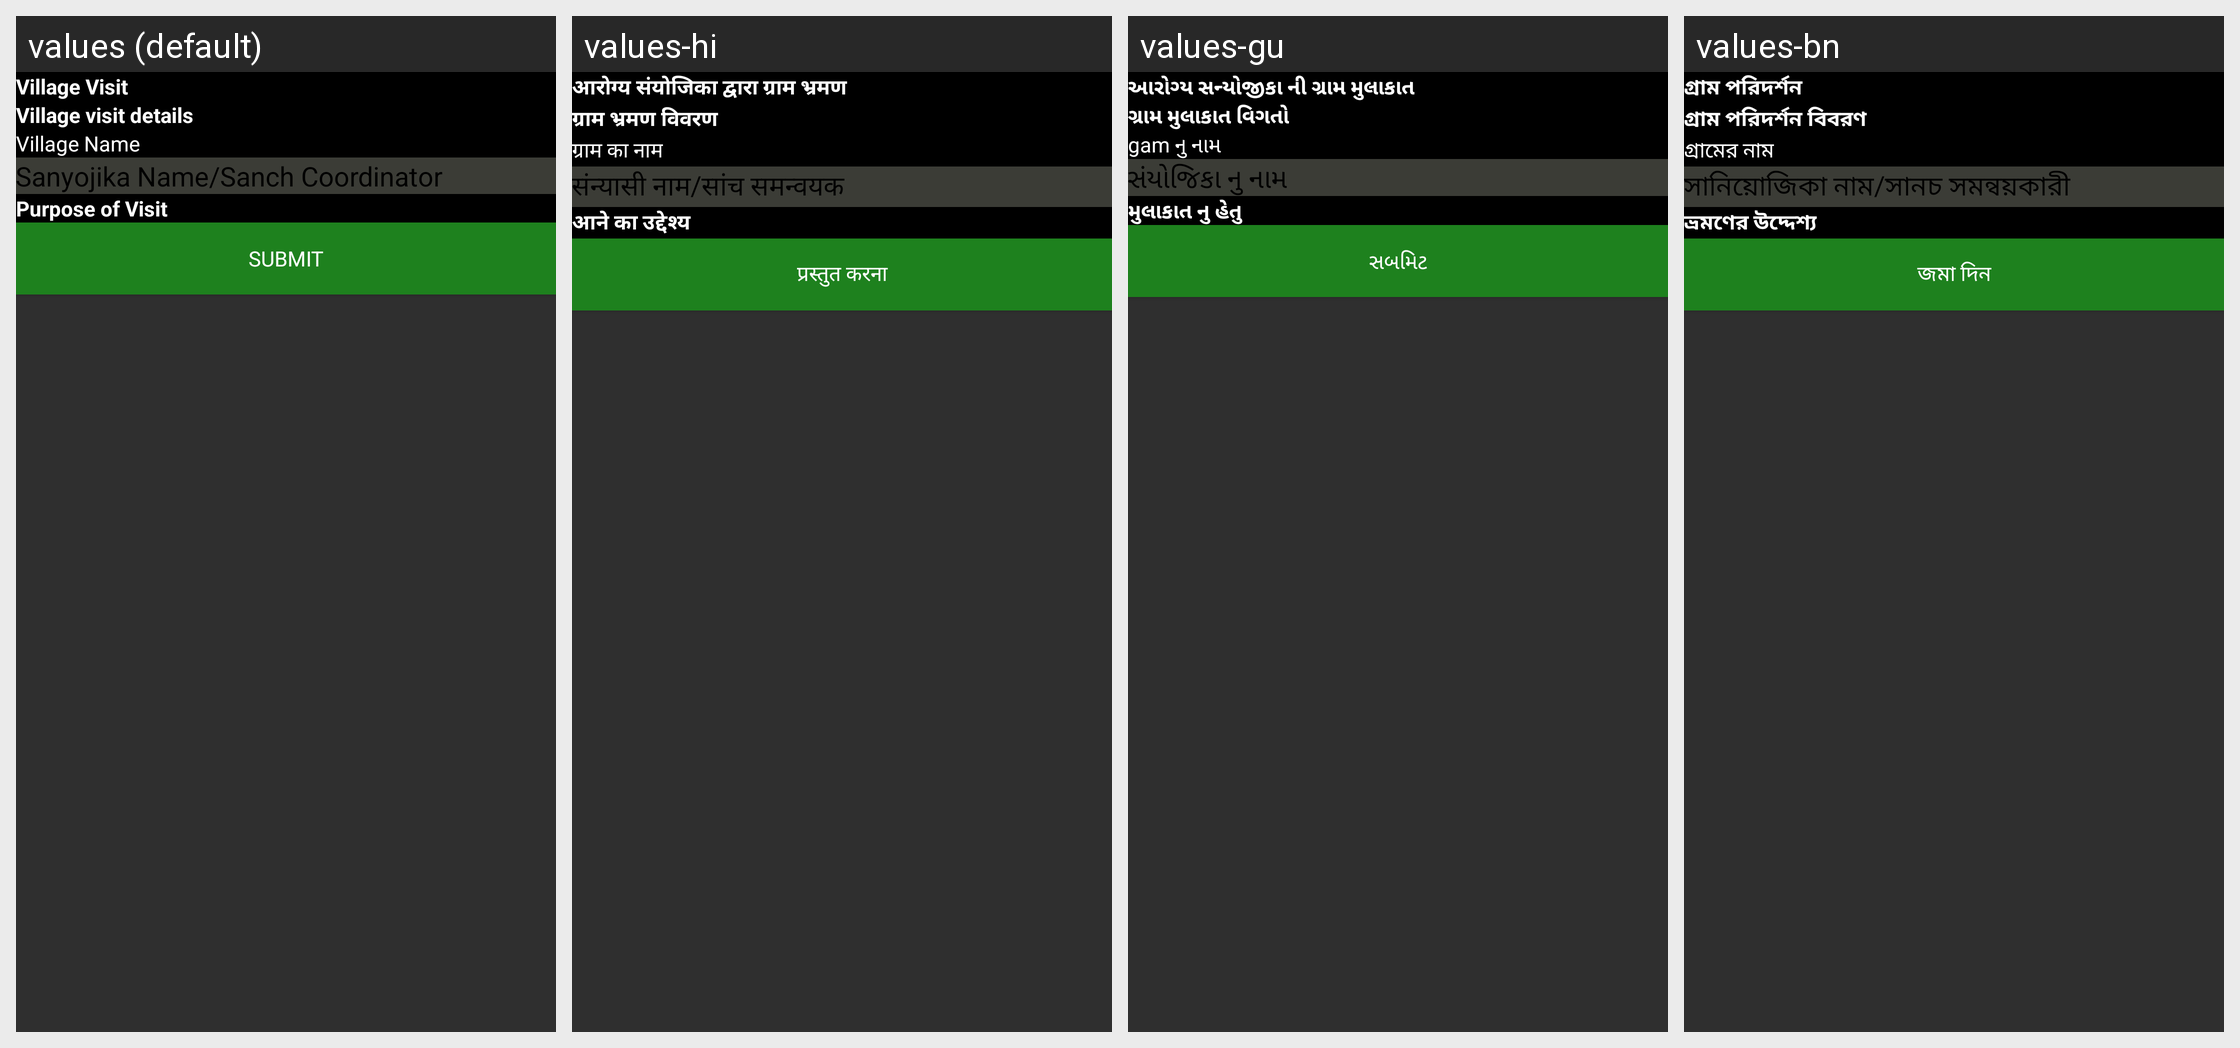

The Android screen above is rendered under several locales of the same app. Produce the string resources it draws, with the default and per-locale values.
Android screen res/layout/activity_village_visit_add.xml rendered under 4 locales, left to right: values (default), values-hi, values-gu, values-bn. Device: Nexus 5 (rendered at 1080×1920; each locale shown at half size, 540×960, under a caption strip naming it); theme AppTheme.
Other locales in the repository, not shown: values-as, values-kn, values-or.
Strings drawn on this screen, with the default value and each locale's value (text and hints the layout hard-codes, and strings that could not be matched under every locale, appear in the picture but are not listed):

village_visit_add
  values: Village Visit
  values-hi: आरोग्य संयोजिका द्वारा ग्राम भ्रमण
  values-gu: આરોગ્ય સન્યોજીકા ની ગ્રામ મુલાકાત
  values-bn: গ্রাম পরিদর্শন

village_visit_details
  values: Village visit details
  values-hi: ग्राम भ्रमण विवरण
  values-gu: ગ્રામ મુલાકાત વિગતો
  values-bn: গ্রাম পরিদর্শন বিবরণ

village_name
  values: Village Name
  values-hi: ग्राम का नाम
  values-gu: gam નુ નામ
  values-bn: গ্রামের নাম

sanyojika_na
  values: Sanyojika Name/Sanch Coordinator
  values-hi: संन्यासी नाम/सांच समन्वयक
  values-gu: સંયોજિકા નુ નામ
  values-bn: সানিয়োজিকা নাম/সানচ সমন্বয়কারী

purpose_of_visit
  values: Purpose of Visit
  values-hi: आने का उद्देश्य
  values-gu: મુલાકાત નુ હેતુ
  values-bn: ভ্রমণের উদ্দেশ্য

submit
  values: Submit
  values-hi: प्रस्तुत करना
  values-gu: સબમિટ
  values-bn: জমা দিন
